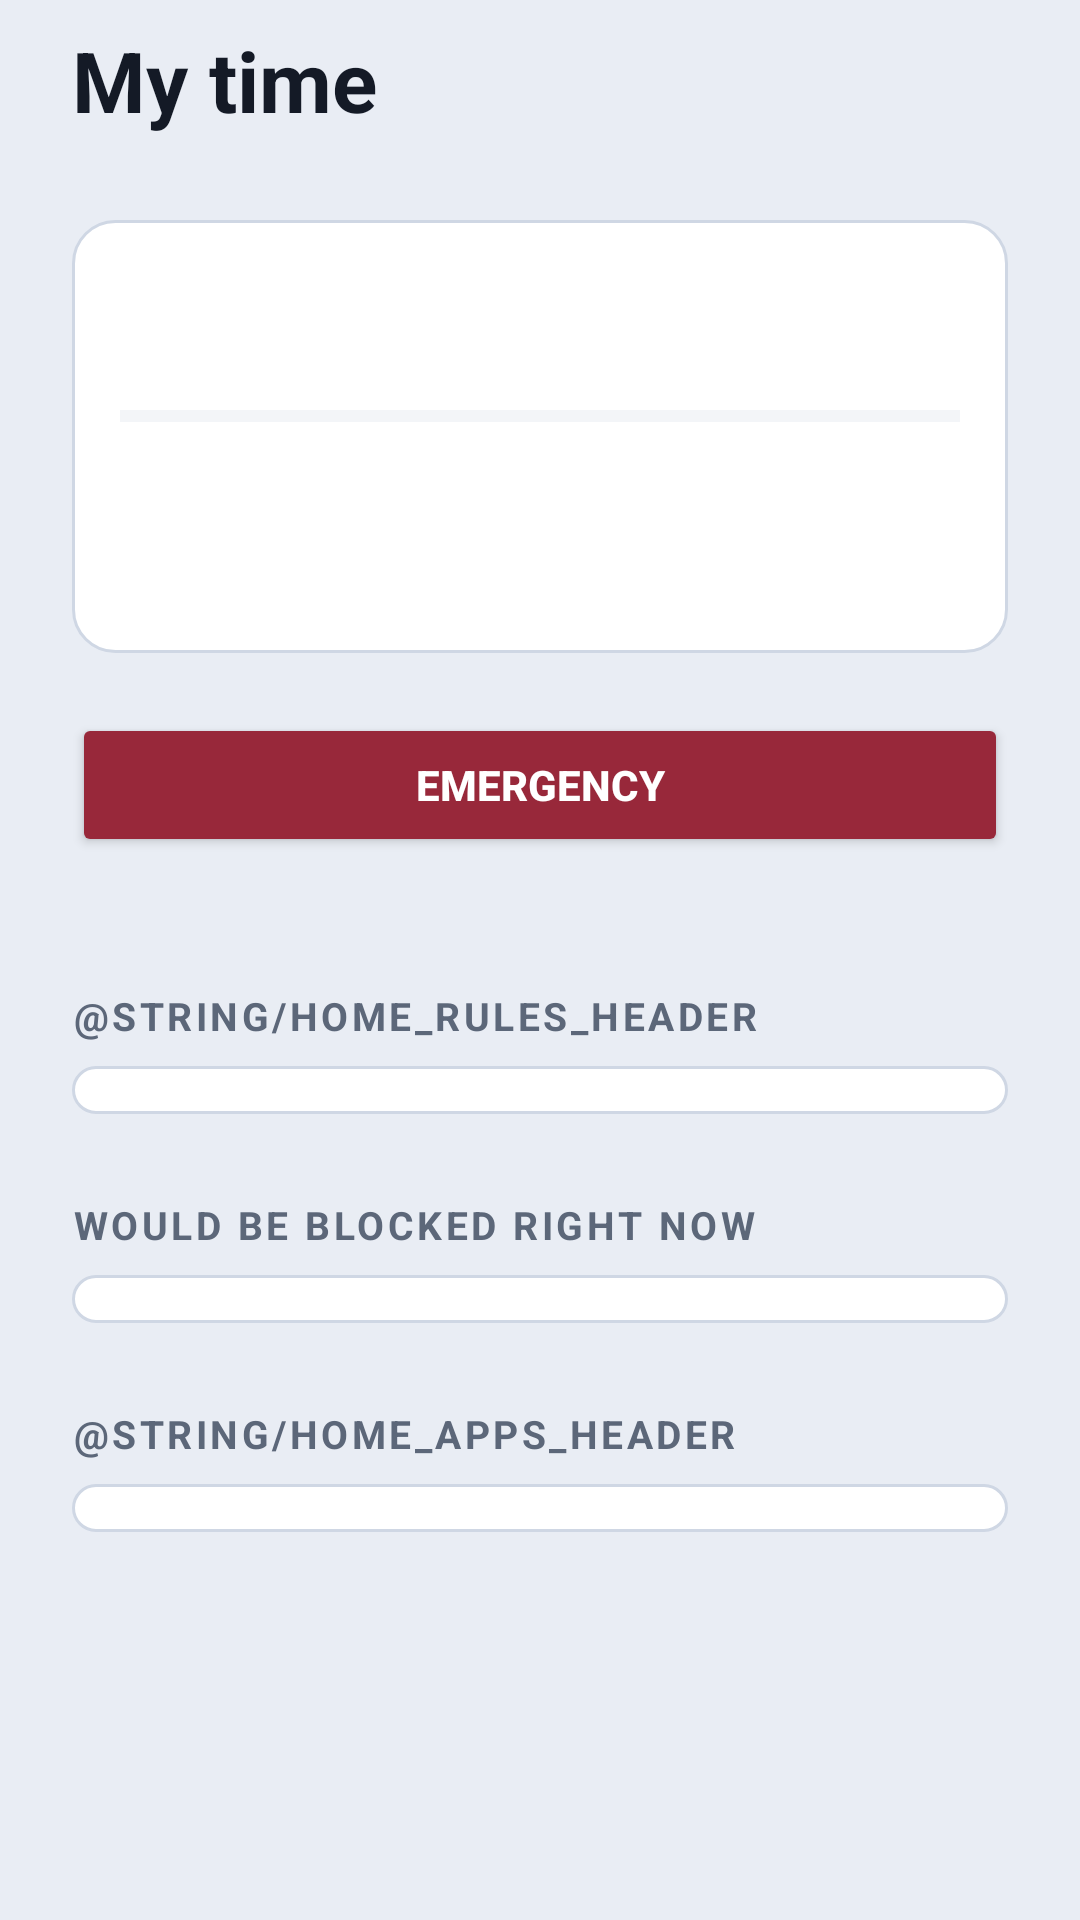

Here is an Android app screen rendered from its layout file. Give the layout XML and the strings, colors and styles it references.
<!-- AndroidManifest.xml: application theme Theme.DementorWatch -->
<!-- res/layout/activity_home.xml -->
<?xml version="1.0" encoding="utf-8"?>
<ScrollView xmlns:android="http://schemas.android.com/apk/res/android"
    android:layout_width="match_parent"
    android:layout_height="match_parent"
    android:fillViewport="true">

    <LinearLayout
        android:layout_width="match_parent"
        android:layout_height="wrap_content"
        android:orientation="vertical"
        android:paddingLeft="@dimen/screen_padding"
        android:paddingTop="@dimen/space_sm"
        android:paddingRight="@dimen/screen_padding"
        android:paddingBottom="@dimen/space_4xl">

        <TextView
            android:layout_width="wrap_content"
            android:layout_height="wrap_content"
            android:paddingBottom="@dimen/space_lg"
            android:text="@string/home_title"
            android:textAppearance="@style/TextAppearance.Dementor.Title" />

        
        <LinearLayout
            android:id="@+id/permission_card"
            style="@style/Widget.Dementor.Card"
            android:layout_width="match_parent"
            android:layout_height="wrap_content"
            android:visibility="gone">

            <TextView
                android:layout_width="wrap_content"
                android:layout_height="wrap_content"
                android:text="@string/home_permission_title"
                android:textAppearance="@style/TextAppearance.Dementor.Subtitle" />

            <TextView
                android:layout_width="match_parent"
                android:layout_height="wrap_content"
                android:layout_marginTop="@dimen/space_xs"
                android:text="@string/home_permission_body"
                android:textAppearance="@style/TextAppearance.Dementor.Body" />

            <Button
                android:id="@+id/permission_button"
                android:layout_width="wrap_content"
                android:layout_height="wrap_content"
                android:layout_marginTop="@dimen/space_md"
                android:text="@string/home_permission_button" />
        </LinearLayout>

        
        <LinearLayout
            android:id="@+id/family_banner"
            android:layout_width="match_parent"
            android:layout_height="wrap_content"
            android:orientation="vertical" />

        
        <LinearLayout
            android:id="@+id/activity_banner"
            android:layout_width="match_parent"
            android:layout_height="wrap_content"
            android:orientation="vertical" />

        
        <LinearLayout
            android:id="@+id/summary_card"
            style="@style/Widget.Dementor.Card"
            android:layout_width="match_parent"
            android:layout_height="wrap_content"
            android:layout_marginTop="@dimen/space_md">

            <TextView
                android:id="@+id/headline"
                android:layout_width="wrap_content"
                android:layout_height="wrap_content"
                android:textAppearance="@style/TextAppearance.Dementor.Display" />

            <ProgressBar
                android:id="@+id/budget_bar"
                style="?android:attr/progressBarStyleHorizontal"
                android:layout_width="match_parent"
                android:layout_height="@dimen/budget_bar_height"
                android:layout_marginTop="@dimen/space_md"
                android:max="100" />

            <TextView
                android:id="@+id/subline"
                android:layout_width="wrap_content"
                android:layout_height="wrap_content"
                android:layout_marginTop="@dimen/space_sm"
                android:textAppearance="@style/TextAppearance.Dementor.Body" />

            <TextView
                android:id="@+id/mode_note"
                android:layout_width="match_parent"
                android:layout_height="wrap_content"
                android:layout_marginTop="@dimen/space_md"
                android:textAppearance="@style/TextAppearance.Dementor.Caption" />
        </LinearLayout>

        
        <Button
            android:id="@+id/sos_button"
            android:layout_width="match_parent"
            android:layout_height="wrap_content"
            android:layout_marginTop="@dimen/space_xl"
            android:backgroundTint="@color/state_critical"
            android:textColor="@color/on_brand"
            android:textStyle="bold"
            android:text="@string/sos_button" />

        
        <LinearLayout
            android:id="@+id/navigation"
            android:layout_width="match_parent"
            android:layout_height="wrap_content"
            android:layout_marginTop="@dimen/space_lg"
            android:orientation="vertical" />

        <TextView
            android:layout_width="wrap_content"
            android:layout_height="wrap_content"
            android:layout_marginTop="@dimen/section_spacing"
            android:layout_marginBottom="@dimen/space_sm"
            android:text="@string/home_rules_header"
            android:textAppearance="@style/TextAppearance.Dementor.Section" />

        
        <LinearLayout
            android:id="@+id/rules_list"
            style="@style/Widget.Dementor.Group"
            android:layout_width="match_parent"
            android:layout_height="wrap_content"
            android:paddingTop="@dimen/space_sm"
            android:paddingBottom="@dimen/space_sm" />

        <TextView
            android:layout_width="wrap_content"
            android:layout_height="wrap_content"
            android:layout_marginTop="@dimen/section_spacing"
            android:layout_marginBottom="@dimen/space_sm"
            android:text="@string/home_would_block_header"
            android:textAppearance="@style/TextAppearance.Dementor.Section" />

        <LinearLayout
            android:id="@+id/blocked_list"
            style="@style/Widget.Dementor.Group"
            android:layout_width="match_parent"
            android:layout_height="wrap_content"
            android:paddingTop="@dimen/space_sm"
            android:paddingBottom="@dimen/space_sm" />

        <TextView
            android:layout_width="wrap_content"
            android:layout_height="wrap_content"
            android:layout_marginTop="@dimen/section_spacing"
            android:layout_marginBottom="@dimen/space_sm"
            android:text="@string/home_apps_header"
            android:textAppearance="@style/TextAppearance.Dementor.Section" />

        <LinearLayout
            android:id="@+id/app_list"
            style="@style/Widget.Dementor.Group"
            android:layout_width="match_parent"
            android:layout_height="wrap_content"
            android:paddingTop="@dimen/space_sm"
            android:paddingBottom="@dimen/space_sm" />
    </LinearLayout>
</ScrollView>
<!-- resources referenced by this layout -->
<resources>
  <color name="on_brand">#FFFFFF</color>
  <color name="state_critical">#98283A</color>
  <dimen name="budget_bar_height">10dp</dimen>
  <dimen name="screen_padding">24dp</dimen>
  <dimen name="section_spacing">28dp</dimen>
  <dimen name="space_4xl">32dp</dimen>
  <dimen name="space_lg">16dp</dimen>
  <dimen name="space_md">12dp</dimen>
  <dimen name="space_sm">8dp</dimen>
  <dimen name="space_xl">20dp</dimen>
  <dimen name="space_xs">6dp</dimen>
  <string name="home_permission_body">Dementor Watch needs usage access to measure screen time. Find Dementor Watch in the list on the next screen and turn it on.</string>
  <string name="home_permission_button">Open settings</string>
  <string name="home_permission_title">One thing left to do</string>
  <string name="home_title">My time</string>
  <string name="home_would_block_header">Would be blocked right now</string>
  <string name="sos_button">Emergency</string>
  <style name="TextAppearance.Dementor.Body" parent="TextAppearance.AppCompat">
          <item name="android:textSize">15sp</item>
          <item name="android:textColor">@color/text_primary</item>
      </style>
  <style name="TextAppearance.Dementor.Caption" parent="TextAppearance.AppCompat">
          <item name="android:textSize">13sp</item>
          <item name="android:textColor">@color/text_secondary</item>
          <item name="android:lineSpacingMultiplier">1.25</item>
      </style>
  <style name="TextAppearance.Dementor.Display" parent="TextAppearance.AppCompat">
          <item name="android:textSize">24sp</item>
          <item name="android:textStyle">bold</item>
          <item name="android:textColor">@color/text_primary</item>
      </style>
  <style name="TextAppearance.Dementor.Section" parent="TextAppearance.AppCompat">
          <item name="android:textSize">13sp</item>
          <item name="android:textStyle">bold</item>
          <item name="android:textAllCaps">true</item>
          <item name="android:letterSpacing">0.09</item>
          <item name="android:textColor">@color/text_secondary</item>
      </style>
  <style name="TextAppearance.Dementor.Subtitle" parent="TextAppearance.AppCompat">
          <item name="android:textSize">18sp</item>
          <item name="android:textStyle">bold</item>
          <item name="android:textColor">@color/text_primary</item>
      </style>
  <style name="TextAppearance.Dementor.Title" parent="TextAppearance.AppCompat">
          <item name="android:textSize">28sp</item>
          <item name="android:textStyle">bold</item>
          <item name="android:textColor">@color/text_primary</item>
      </style>
  <style name="Widget.Dementor.Card" parent="">
          <item name="android:background">@drawable/card</item>
          <item name="android:padding">@dimen/card_padding</item>
          <item name="android:orientation">vertical</item>
      </style>
  <style name="Widget.Dementor.Group" parent="">
          <item name="android:background">@drawable/card</item>
          <item name="android:paddingLeft">@dimen/card_padding</item>
          <item name="android:paddingRight">@dimen/card_padding</item>
          <item name="android:orientation">vertical</item>
      </style>
  <color name="text_primary">#141A26</color>
  <color name="text_secondary">#5C6779</color>
  <!-- drawable card (drawable) -->
  <?xml version="1.0" encoding="utf-8"?>
  <shape xmlns:android="http://schemas.android.com/apk/res/android"
      android:shape="rectangle">
      <solid android:color="@color/card" />
      <stroke
          android:width="1dp"
          android:color="@color/card_stroke" />
      <corners android:radius="@dimen/card_radius" />
  </shape>
  <dimen name="card_padding">16dp</dimen>
  <color name="brand">#3A5A93</color>
  <color name="brand_dark">#2A4270</color>
  <color name="window_background">#E9EDF4</color>
  <color name="card_stroke">#CFD7E4</color>
  <color name="card">#FFFFFF</color>
  <dimen name="card_radius">14dp</dimen>
</resources>
